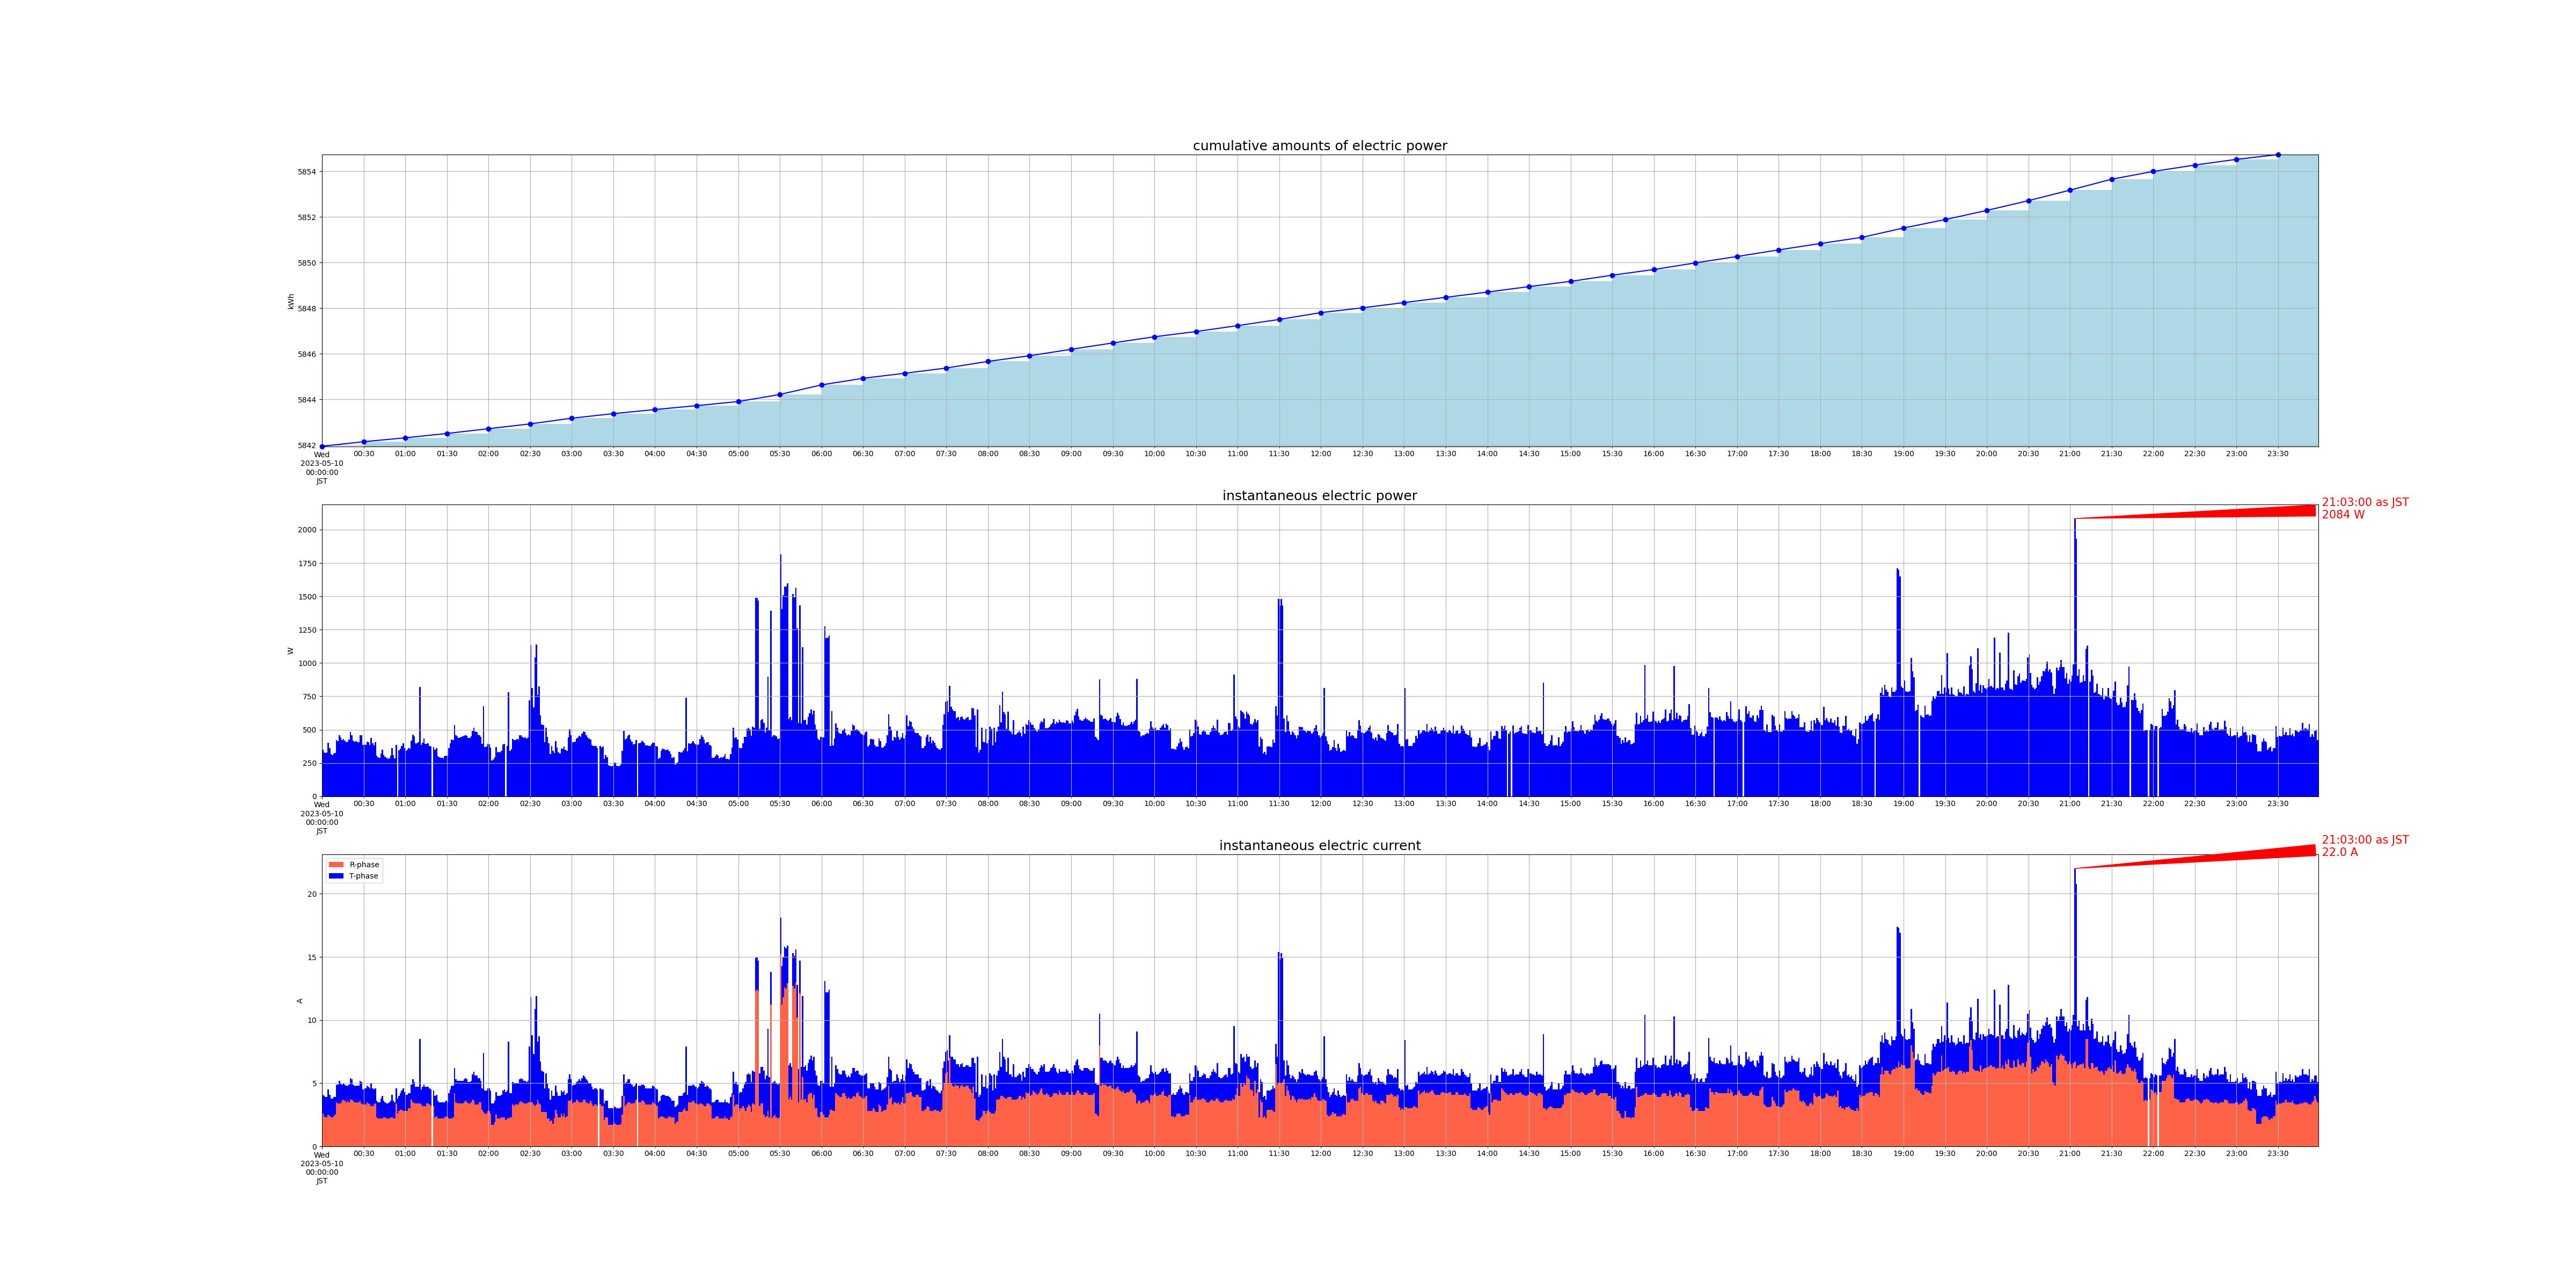

Source data for this figure (header and first rows):
measured_at, sensor_id, message_id, cumlative_kwh, instant_watt, instant_ampere_R, instant_ampere_T
2023-05-10 00:00:00+09:00, smartmeter, 128869, , 348.0, , 
2023-05-10 00:00:00+09:00, smartmeter, 128870, , , 2.6, 1.5
2023-05-10 00:00:00+09:00, smartmeter, 128871, 5842, , , 
2023-05-10 00:01:00+09:00, smartmeter, 128872, , 328.0, , 
2023-05-10 00:01:00+09:00, smartmeter, 128873, , , 2.4, 1.6
2023-05-10 00:02:00+09:00, smartmeter, 128874, , 324.0, , 
2023-05-10 00:02:00+09:00, smartmeter, 128875, , , 2.3, 1.6
2023-05-10 00:03:00+09:00, smartmeter, 128876, , 328.0, , 
2023-05-10 00:03:00+09:00, smartmeter, 128877, , , 2.3, 1.6
2023-05-10 00:04:00+09:00, smartmeter, 128878, , 400.0, , 
2023-05-10 00:04:00+09:00, smartmeter, 128879, , , 2.5, 2.0
2023-05-10 00:05:00+09:00, smartmeter, 128880, , 360.0, , 
2023-05-10 00:05:00+09:00, smartmeter, 128881, , , 2.4, 1.7
2023-05-10 00:06:00+09:00, smartmeter, 128882, , 316.0, , 
2023-05-10 00:06:00+09:00, smartmeter, 128883, , , 2.3, 1.5
2023-05-10 00:07:00+09:00, smartmeter, 128884, , 308.0, , 
2023-05-10 00:07:00+09:00, smartmeter, 128885, , , 2.3, 1.5
2023-05-10 00:08:00+09:00, smartmeter, 128886, , 320.0, , 
2023-05-10 00:08:00+09:00, smartmeter, 128887, , , 2.4, 1.5
2023-05-10 00:09:00+09:00, smartmeter, 128888, , 324.0, , 
2023-05-10 00:09:00+09:00, smartmeter, 128889, , , 2.5, 1.4
2023-05-10 00:10:00+09:00, smartmeter, 128890, , 420.0, , 
2023-05-10 00:10:00+09:00, smartmeter, 128891, , , 3.5, 1.4
2023-05-10 00:11:00+09:00, smartmeter, 128892, , 412.0, , 
2023-05-10 00:11:00+09:00, smartmeter, 128893, , , 3.4, 1.5
2023-05-10 00:12:00+09:00, smartmeter, 128894, , 456.0, , 
2023-05-10 00:12:00+09:00, smartmeter, 128895, , , 3.4, 1.8
2023-05-10 00:13:00+09:00, smartmeter, 128896, , 440.0, , 
2023-05-10 00:13:00+09:00, smartmeter, 128897, , , 3.4, 1.6
2023-05-10 00:14:00+09:00, smartmeter, 128898, , 420.0, , 
2023-05-10 00:14:00+09:00, smartmeter, 128899, , , 3.6, 1.3
2023-05-10 00:15:00+09:00, smartmeter, 128900, , 428.0, , 
2023-05-10 00:15:00+09:00, smartmeter, 128901, , , 3.7, 1.3
2023-05-10 00:16:00+09:00, smartmeter, 128902, , 416.0, , 
2023-05-10 00:16:00+09:00, smartmeter, 128903, , , 3.6, 1.3
2023-05-10 00:17:00+09:00, smartmeter, 128904, , 404.0, , 
2023-05-10 00:17:00+09:00, smartmeter, 128905, , , 3.5, 1.3
2023-05-10 00:18:00+09:00, smartmeter, 128906, , 408.0, , 
2023-05-10 00:18:00+09:00, smartmeter, 128907, , , 3.6, 1.2
2023-05-10 00:19:00+09:00, smartmeter, 128908, , 424.0, , 
2023-05-10 00:19:00+09:00, smartmeter, 128909, , , 3.5, 1.4
2023-05-10 00:20:00+09:00, smartmeter, 128910, , 484.0, , 
2023-05-10 00:20:00+09:00, smartmeter, 128911, , , 3.7, 1.7
2023-05-10 00:21:00+09:00, smartmeter, 128912, , 460.0, , 
2023-05-10 00:21:00+09:00, smartmeter, 128913, , , 3.7, 1.6
2023-05-10 00:22:00+09:00, smartmeter, 128914, , 416.0, , 
2023-05-10 00:22:00+09:00, smartmeter, 128915, , , 3.6, 1.3
2023-05-10 00:23:00+09:00, smartmeter, 128916, , 408.0, , 
2023-05-10 00:23:00+09:00, smartmeter, 128917, , , 3.5, 1.3
2023-05-10 00:24:00+09:00, smartmeter, 128918, , 412.0, , 
2023-05-10 00:24:00+09:00, smartmeter, 128919, , , 3.5, 1.3
2023-05-10 00:25:00+09:00, smartmeter, 128920, , 404.0, , 
2023-05-10 00:25:00+09:00, smartmeter, 128921, , , 3.5, 1.3
2023-05-10 00:26:00+09:00, smartmeter, 128922, , 404.0, , 
2023-05-10 00:26:00+09:00, smartmeter, 128923, , , 3.5, 1.3
2023-05-10 00:27:00+09:00, smartmeter, 128924, , 456.0, , 
2023-05-10 00:27:00+09:00, smartmeter, 128925, , , 3.6, 1.6
2023-05-10 00:28:00+09:00, smartmeter, 128926, , 456.0, , 
2023-05-10 00:28:00+09:00, smartmeter, 128927, , , 3.4, 1.7
2023-05-10 00:29:00+09:00, smartmeter, 128928, , 384.0, , 
... 2,848 more rows
